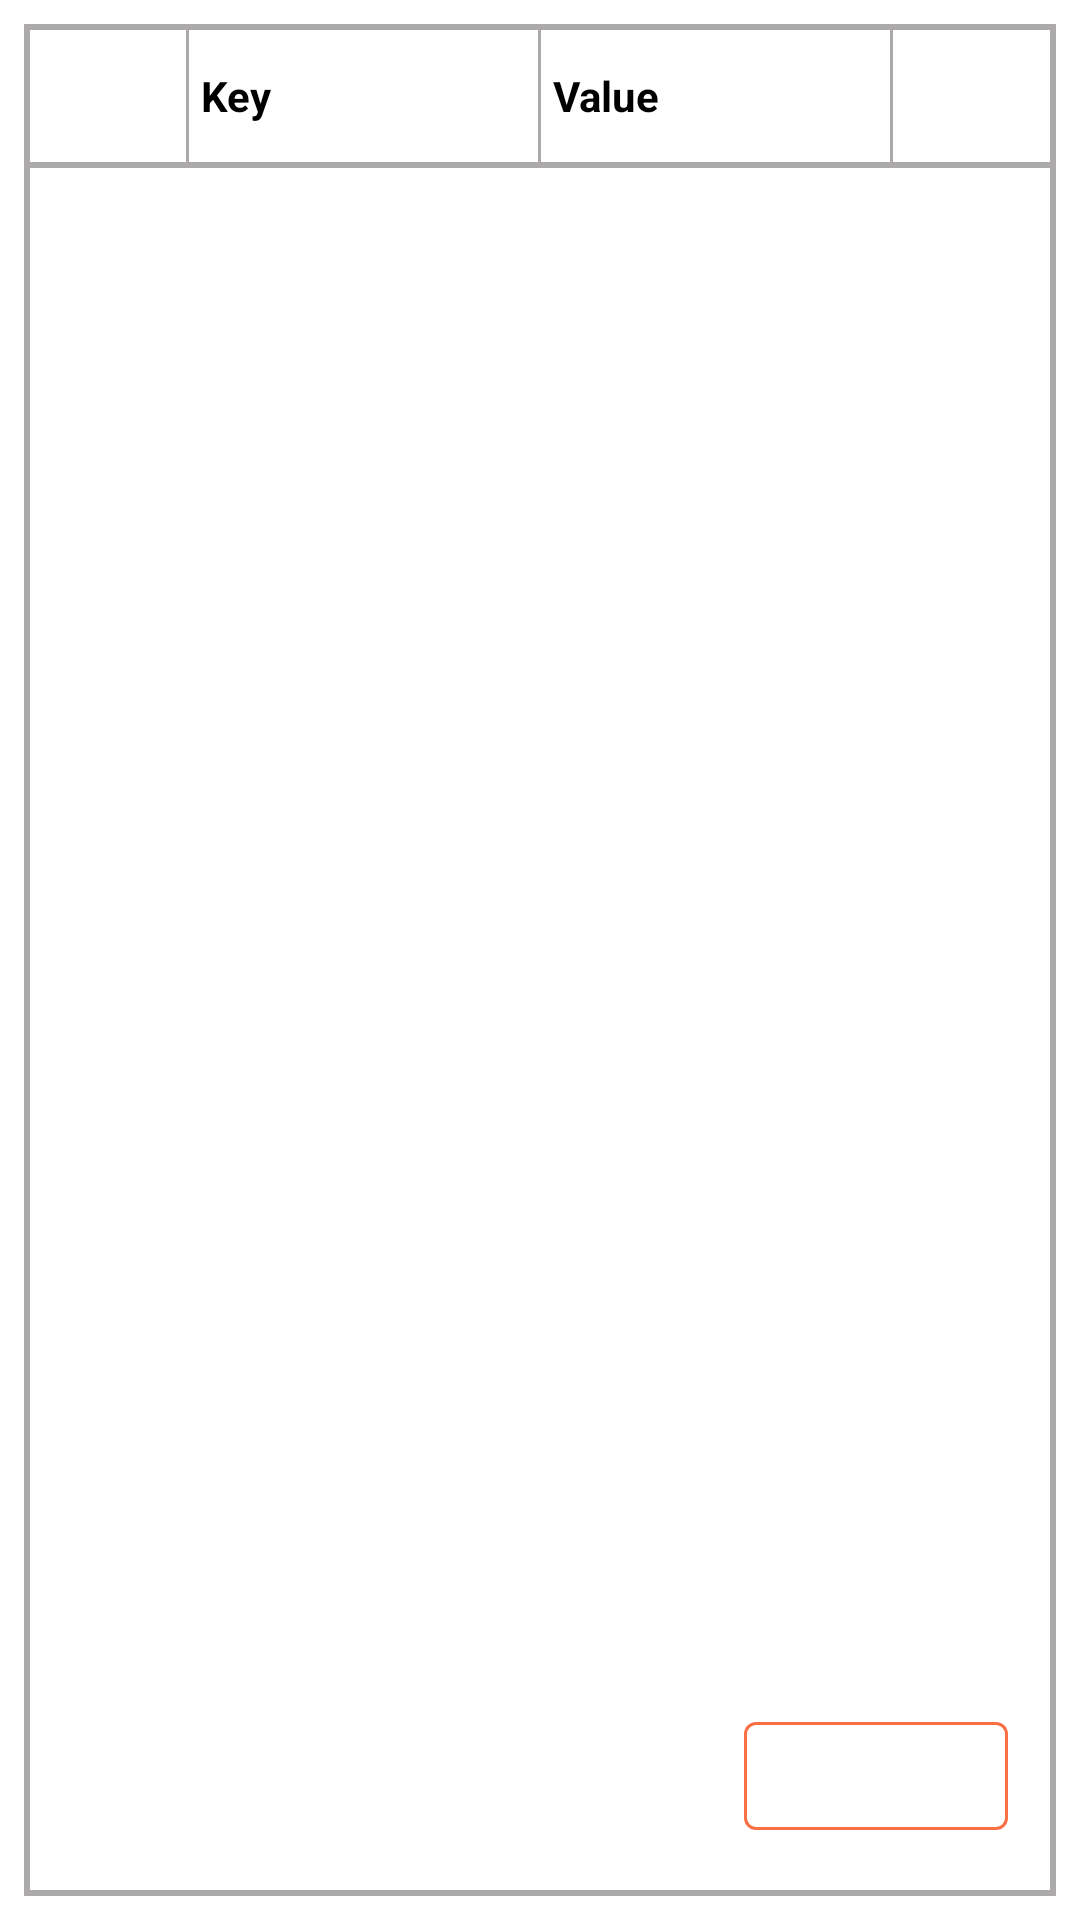

Produce the Android XML layout that renders to this screen, including the resource entries it uses.
<!-- AndroidManifest.xml: application theme Theme.PostmanAndroidClient -->
<!-- res/layout/layout_key_value_config.xml -->
<?xml version="1.0" encoding="utf-8"?>
<androidx.constraintlayout.widget.ConstraintLayout xmlns:android="http://schemas.android.com/apk/res/android"
    xmlns:app="http://schemas.android.com/apk/res-auto"
    xmlns:tools="http://schemas.android.com/tools"
    android:layout_width="match_parent"
    android:layout_height="match_parent"
    android:padding="@dimen/margin_8"
    tools:context=".ui.makeRequest.params.ParamsFragment">

    <androidx.core.widget.NestedScrollView
        android:layout_width="match_parent"
        android:layout_height="match_parent"
        android:background="@drawable/key_value_bg">

        <LinearLayout
            android:layout_width="match_parent"
            android:layout_height="match_parent"
            android:orientation="vertical">

            <LinearLayout
                android:layout_width="match_parent"
                android:layout_height="wrap_content"
                android:background="@drawable/key_value_bg"
                android:gravity="center"
                android:orientation="horizontal">

                <com.google.android.material.checkbox.MaterialCheckBox
                    android:id="@+id/toIncludeCheckBox"
                    android:layout_width="0dp"
                    android:layout_height="wrap_content"
                    android:layout_weight="1"
                    android:text="@null"
                    android:translationX="@dimen/margin_16"
                    android:visibility="invisible" />

                <View
                    android:layout_width="1dp"
                    android:layout_height="match_parent"
                    android:background="@color/greyLight" />

                <TextView
                    android:id="@+id/tvKey"
                    android:layout_width="0dp"
                    android:layout_height="wrap_content"
                    android:layout_margin="@dimen/margin_4"
                    android:layout_weight="2"
                    android:text="Key"
                    android:textStyle="bold" />

                <View
                    android:layout_width="1dp"
                    android:layout_height="match_parent"
                    android:background="@color/greyLight" />

                <TextView
                    android:id="@+id/tvValue"
                    android:layout_width="0dp"
                    android:layout_height="wrap_content"
                    android:layout_margin="@dimen/margin_4"
                    android:layout_weight="2"
                    android:text="Value"
                    android:textStyle="bold" />

                <View
                    android:layout_width="1dp"
                    android:layout_height="match_parent"
                    android:background="@color/greyLight" />

                <androidx.appcompat.widget.AppCompatImageView
                    android:id="@+id/ivDelete"
                    android:layout_width="0dp"
                    android:layout_height="wrap_content"
                    android:layout_weight="1"
                    android:nestedScrollingEnabled="false"
                    android:src="@drawable/ic_close"
                    android:visibility="invisible" />
            </LinearLayout>

            <androidx.recyclerview.widget.RecyclerView
                android:id="@+id/rvKeyValueConfigs"
                android:layout_width="match_parent"
                android:layout_height="match_parent" />
        </LinearLayout>
    </androidx.core.widget.NestedScrollView>


    <com.google.android.material.button.MaterialButton
        android:id="@+id/btnAddKeyValueConfig"
        style="@style/Widget.MaterialComponents.Button.OutlinedButton"
        android:layout_width="wrap_content"
        android:layout_height="wrap_content"
        android:layout_margin="@dimen/margin_16"
        app:icon="@drawable/ic_add"
        app:layout_constraintBottom_toBottomOf="parent"
        app:layout_constraintEnd_toEndOf="parent"
        app:strokeColor="@color/colorOrange"
        tools:text="Add Params" />

</androidx.constraintlayout.widget.ConstraintLayout>
<!-- resources referenced by this layout -->
<resources>
  <color name="colorOrange">#FA7045</color>
  <color name="greyLight">#ABA9A9</color>
  <dimen name="margin_16">16dp</dimen>
  <dimen name="margin_4">4dp</dimen>
  <dimen name="margin_8">8dp</dimen>
  <!-- drawable key_value_bg (drawable) -->
  <?xml version="1.0" encoding="utf-8"?>
  <shape xmlns:android="http://schemas.android.com/apk/res/android"
      android:shape="rectangle">
  
      <solid android:color="@color/white" />
  
      <stroke
          android:width="@dimen/margin_2"
          android:color="@color/greyLight" />
  </shape>
  <style name="Theme.PostmanAndroidClient" parent="Theme.MaterialComponents.DayNight.NoActionBar">
          
          <item name="colorPrimary">@color/colorOrange</item>
          <item name="colorPrimaryVariant">@color/colorOrange</item>
          <item name="colorOnPrimary">@color/white</item>
          
          <item name="colorSecondary">@color/teal_200</item>
          <item name="colorSecondaryVariant">@color/teal_700</item>
          <item name="colorOnSecondary">@color/black</item>
          
          <item name="android:statusBarColor" tools:targetApi="l">?attr/colorPrimaryVariant</item>
  
          <item name="baseThemeColor">@android:color/white</item>
          <item name="baseThemeComplimentColor">@android:color/black</item>
          <item name="android:textColor">?attr/baseThemeComplimentColor</item>
          <item name="shimmerColor">@color/greyShimmerLight</item>
          <item name="shadeGrey">@color/grey500</item>
          
      </style>
  <color name="white">#FFFFFFFF</color>
  <dimen name="margin_2">2dp</dimen>
  <color name="teal_200">#FF03DAC5</color>
  <color name="teal_700">#FF018786</color>
  <color name="black">#FF000000</color>
  <color name="greyShimmerLight">#F3878787</color>
  <color name="grey500">#DD323232</color>
</resources>
